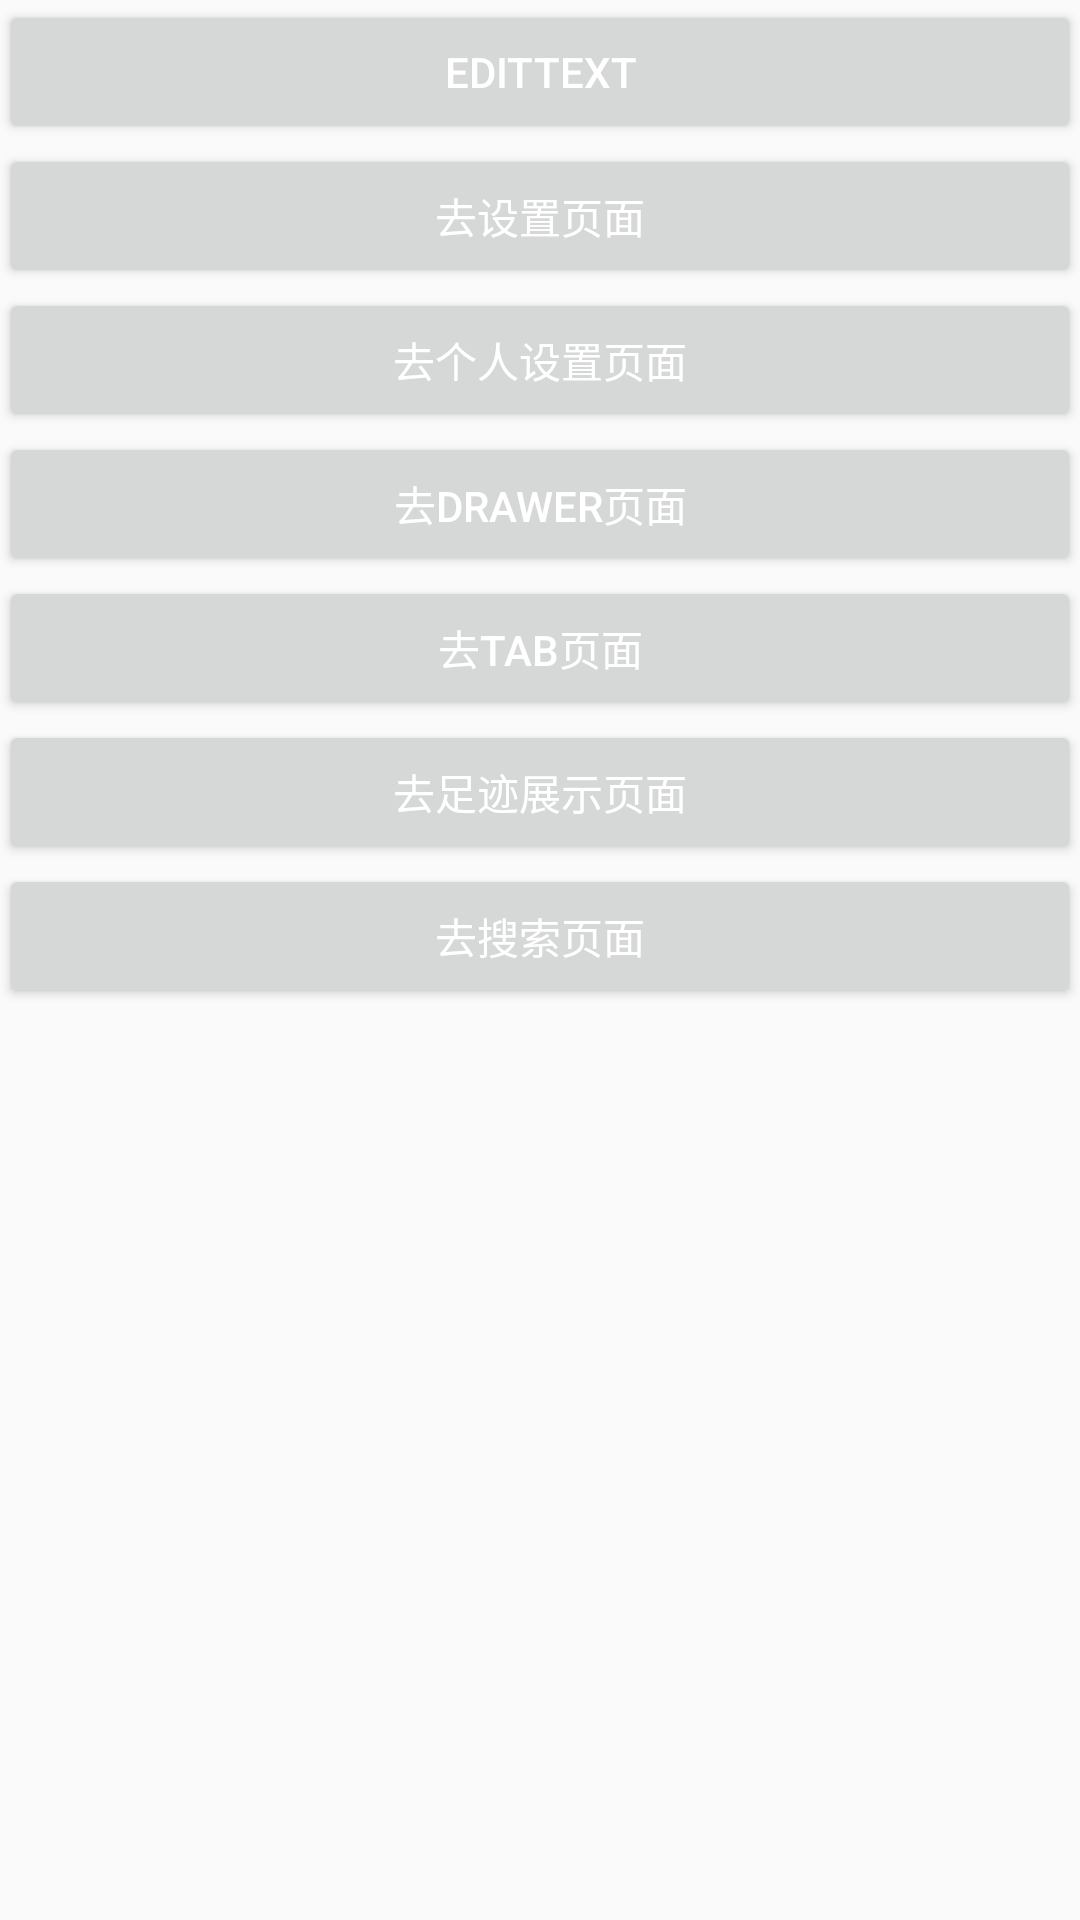

The Android layout XML behind this screen, and the referenced resources:
<!-- AndroidManifest.xml: application theme AppTheme -->
<!-- res/layout/activity_main.xml -->
<?xml version="1.0" encoding="utf-8"?>
<LinearLayout xmlns:android="http://schemas.android.com/apk/res/android"
    xmlns:tools="http://schemas.android.com/tools"
    android:id="@+id/activity_main"
    android:layout_width="match_parent"
    android:layout_height="match_parent"
    android:paddingBottom="@dimen/activity_vertical_margin"
    android:orientation="vertical"
    android:paddingLeft="@dimen/activity_horizontal_margin"
    android:paddingRight="@dimen/activity_horizontal_margin"
    android:paddingTop="@dimen/activity_vertical_margin"
    tools:context="ming.wxxiaomi.com.minguitest.MainActivity">

   <Button
       android:id="@+id/edittext"
       android:text="edittext"
       android:layout_width="match_parent"
       android:layout_height="wrap_content" />
   <Button
       android:id="@+id/setting"
       android:text="去设置页面"
       android:layout_width="match_parent"
       android:layout_height="wrap_content" />
   <Button
       android:id="@+id/personal"
       android:text="去个人设置页面"
       android:layout_width="match_parent"
       android:layout_height="wrap_content" />

   <Button
       android:id="@+id/drawer"
       android:text="去drawer页面"
       android:layout_width="match_parent"
       android:layout_height="wrap_content" />

   <Button
       android:id="@+id/tab"
       android:text="去tab页面"
       android:layout_width="match_parent"
       android:layout_height="wrap_content" />
   <Button
       android:id="@+id/footprint"
       android:text="去足迹展示页面"
       android:layout_width="match_parent"
       android:layout_height="wrap_content" />
   <Button
       android:id="@+id/search"
       android:text="去搜索页面"
       android:layout_width="match_parent"
       android:layout_height="wrap_content" />

</LinearLayout>
<!-- resources referenced by this layout -->
<resources>
  <style name="AppTheme" parent="Theme.AppCompat.Light.NoActionBar">
          
          <item name="colorPrimary">@color/colorPrimary</item>
          <item name="colorPrimaryDark">@color/titleBlue</item>
          <item name="colorAccent">@color/titleBlue</item>
           
          
          
          <item name="android:textColorPrimary">@android:color/white</item>
  
          
      </style>
  <color name="colorPrimary">#ffffff</color>
  <color name="titleBlue">#4876FF</color>
</resources>
